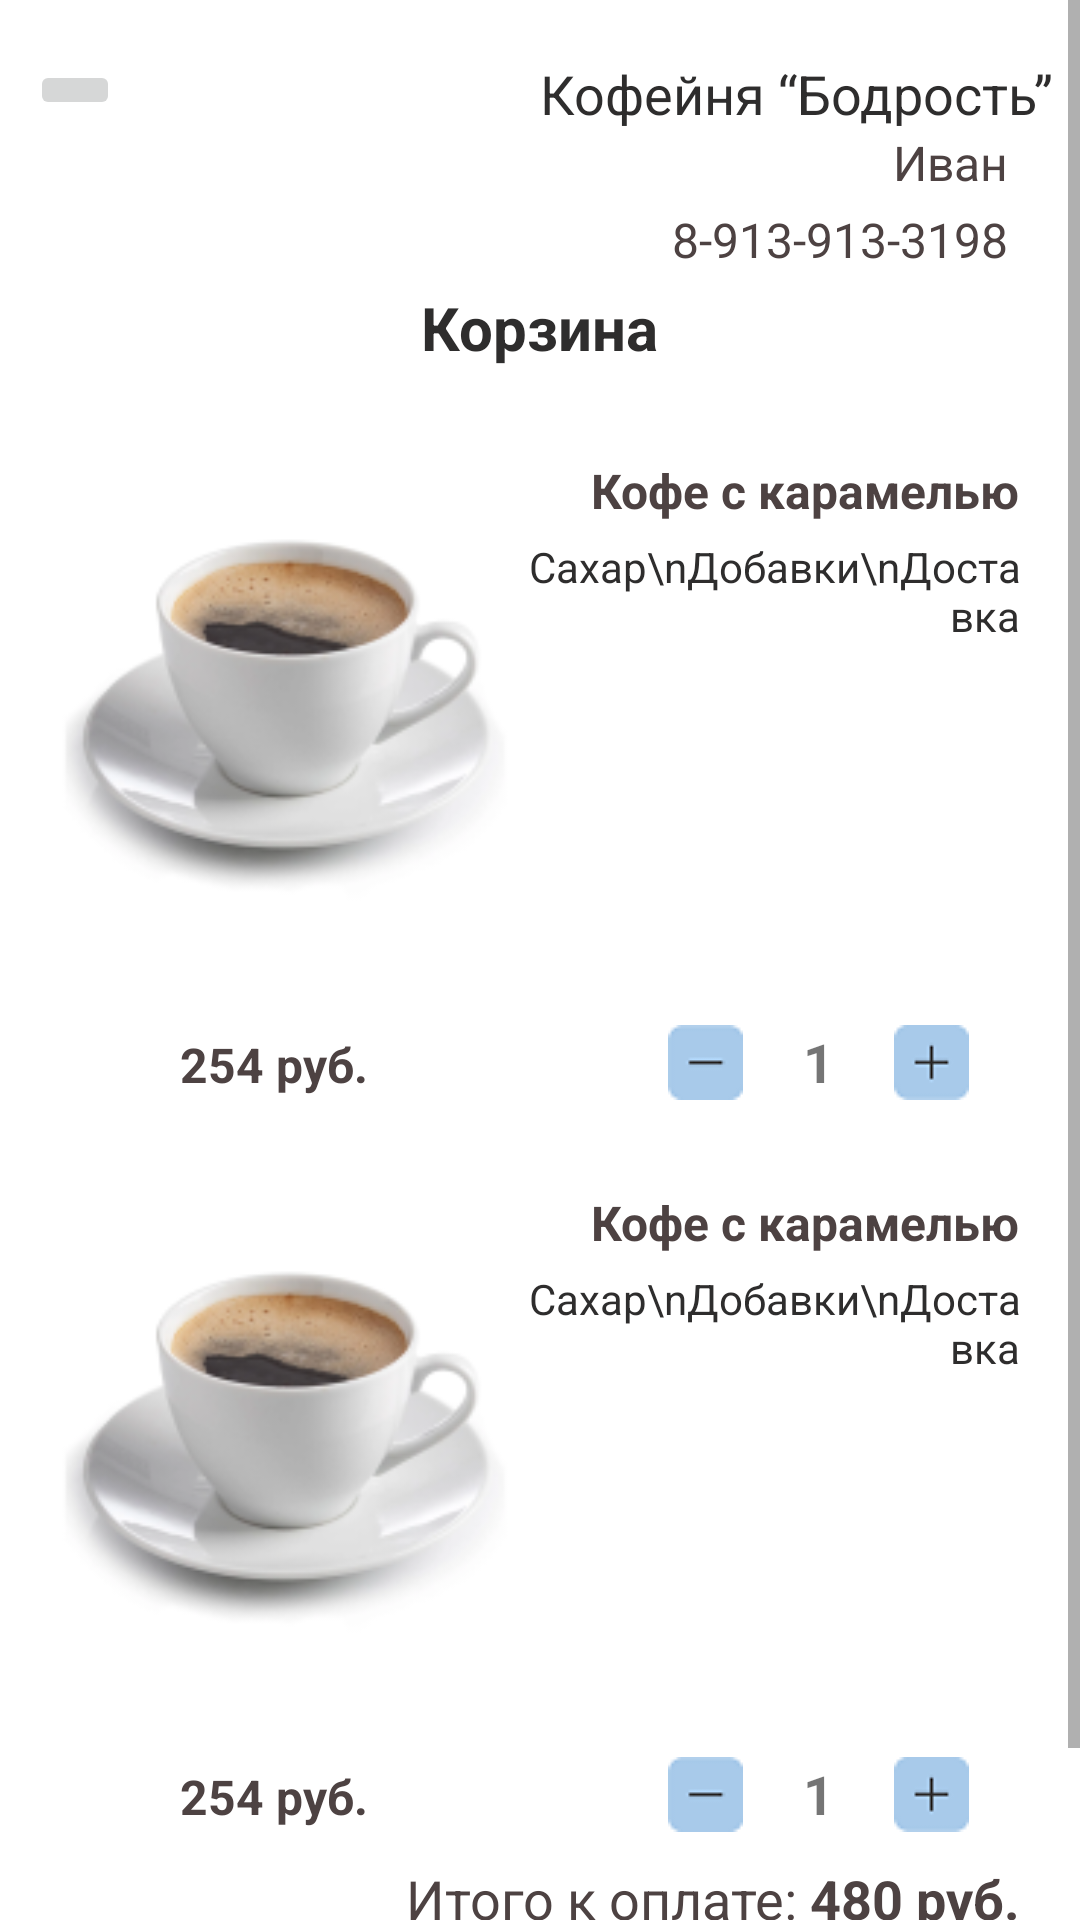

Here is an Android app screen rendered from its layout file. Give the layout XML and the strings, colors and styles it references.
<!-- AndroidManifest.xml: application theme Theme.PR26 -->
<!-- res/layout/fragment_basket.xml -->
<?xml version="1.0" encoding="utf-8"?>
<FrameLayout xmlns:android="http://schemas.android.com/apk/res/android"
    xmlns:tools="http://schemas.android.com/tools"
    android:layout_width="match_parent"
    android:layout_height="match_parent"
    tools:context=".BasketFragment">
    <ScrollView
        android:layout_width="match_parent"
        android:layout_height="match_parent"
        android:background="@color/white">
        <LinearLayout
            android:layout_width="match_parent"
            android:layout_height="match_parent"
            android:background="@color/white"
            android:orientation="vertical">
            <LinearLayout
                android:layout_width="match_parent"
                android:layout_height="wrap_content"
                android:layout_marginTop="19dp">

                <ImageButton
                    android:id="@+id/btnMenu"
                    android:layout_width="30dp"
                    android:layout_height="20dp"
                    android:layout_marginLeft="10dp"
                    android:layout_marginTop="1dp"
                    android:src="@drawable/menu2" />

                <TextView
                    android:layout_width="wrap_content"
                    android:layout_height="wrap_content"
                    android:layout_marginLeft="140dp"
                    android:text="@string/CafeName"
                    android:textColor="#2E2D2D"
                    android:textSize="18sp"/>
            </LinearLayout>
            <TextView
                android:id="@+id/tvClientName"
                android:layout_width="wrap_content"
                android:layout_height="wrap_content"
                android:text="Иван"
                android:textSize="16sp"
                android:layout_marginHorizontal="24dp"
                android:gravity="right"
                android:layout_gravity="right"
                android:textColor="#4D4242"/>
            <TextView
                android:id="@+id/tvClientPhone"
                android:layout_width="wrap_content"
                android:layout_height="wrap_content"
                android:text="8-913-913-3198"
                android:textSize="16sp"
                android:layout_marginTop="4dp"
                android:layout_marginHorizontal="24dp"
                android:gravity="right"
                android:layout_gravity="right"
                android:textColor="#4D4242"/>
            <TextView
                android:layout_width="wrap_content"
                android:layout_height="wrap_content"
                android:text="Корзина"
                android:textSize="20sp"
                android:layout_marginTop="5dp"
                android:textStyle="bold"
                android:layout_gravity="center"
                android:textColor="#2E2D2D"/>
            <LinearLayout
                android:layout_width="match_parent"
                android:layout_height="wrap_content"
                android:orientation="horizontal"
                android:layout_marginTop="30dp"
                android:layout_marginLeft="20dp">
                <ImageView
                    android:id="@+id/image"
                    android:layout_width="150dp"
                    android:layout_height="wrap_content"
                    android:src="@drawable/coffee"/>
                <LinearLayout
                    android:layout_width="match_parent"
                    android:layout_height="wrap_content"
                    android:orientation="vertical"
                    android:gravity="right"
                    android:layout_marginRight="20dp">
                    <TextView
                        android:id="@+id/tvProductName1"
                        android:layout_width="wrap_content"
                        android:layout_height="wrap_content"
                        android:textSize="16sp"
                        android:textColor="#4D4242"
                        android:textStyle="bold"
                        android:text="Кофе с карамелью"/>
                    <TextView
                        android:id="@+id/tvProductDesc1"
                        android:layout_width="wrap_content"
                        android:layout_height="wrap_content"
                        android:textSize="14sp"
                        android:textColor="#2E2D2D"
                        android:text="Сахар\nДобавки\nДоставка"
                        android:gravity="right"
                        android:layout_marginTop="5dp"/>
                </LinearLayout>
            </LinearLayout>
            <LinearLayout
                android:layout_width="match_parent"
                android:layout_height="wrap_content"
                android:layout_marginLeft="60dp"
                android:layout_marginTop="35dp">
                <TextView
                    android:id="@+id/tvPrice1"
                    android:layout_width="wrap_content"
                    android:layout_height="wrap_content"
                    android:textSize="16sp"
                    android:textColor="#4D4242"
                    android:textStyle="bold"
                    android:text="254 руб."/>
                <ImageButton
                    android:id="@+id/btnMinus1"
                    android:layout_width="25dp"
                    android:layout_height="25dp"
                    android:src="@drawable/minus"
                    android:layout_marginLeft="100dp"/>
                <TextView
                    android:id="@+id/tvCount1"
                    android:layout_width="wrap_content"
                    android:layout_height="wrap_content"
                    android:layout_marginHorizontal="20dp"
                    android:text="1"
                    android:textStyle="bold"
                    android:textSize="18sp"/>
                <ImageButton
                    android:id="@+id/btnPlus1"
                    android:layout_width="25dp"
                    android:layout_height="25dp"
                    android:src="@drawable/plus"/>
            </LinearLayout>
            <LinearLayout
                android:layout_width="match_parent"
                android:layout_height="wrap_content"
                android:orientation="horizontal"
                android:layout_marginTop="30dp"
                android:layout_marginLeft="20dp">
                <ImageView
                    android:id="@+id/image2"
                    android:layout_width="150dp"
                    android:layout_height="wrap_content"
                    android:src="@drawable/coffee"/>
                <LinearLayout
                    android:layout_width="match_parent"
                    android:layout_height="wrap_content"
                    android:orientation="vertical"
                    android:gravity="right"
                    android:layout_marginRight="20dp">
                    <TextView
                        android:id="@+id/tvProductName2"
                        android:layout_width="wrap_content"
                        android:layout_height="wrap_content"
                        android:textSize="16sp"
                        android:textColor="#4D4242"
                        android:textStyle="bold"
                        android:text="Кофе с карамелью"/>
                    <TextView
                        android:id="@+id/tvProductDesc2"
                        android:layout_width="wrap_content"
                        android:layout_height="wrap_content"
                        android:textSize="14sp"
                        android:textColor="#2E2D2D"
                        android:text="Сахар\nДобавки\nДоставка"
                        android:gravity="right"
                        android:layout_marginTop="5dp"/>
                </LinearLayout>
            </LinearLayout>
            <LinearLayout
                android:layout_width="match_parent"
                android:layout_height="wrap_content"
                android:layout_marginLeft="60dp"
                android:layout_marginTop="35dp">
                <TextView
                    android:id="@+id/tvPrice2"
                    android:layout_width="wrap_content"
                    android:layout_height="wrap_content"
                    android:textSize="16sp"
                    android:textColor="#4D4242"
                    android:textStyle="bold"
                    android:text="254 руб."/>
                <ImageButton
                    android:id="@+id/btnMinus2"
                    android:layout_width="25dp"
                    android:layout_height="25dp"
                    android:src="@drawable/minus"
                    android:layout_marginLeft="100dp"/>
                <TextView
                    android:id="@+id/tvCount2"
                    android:layout_width="wrap_content"
                    android:layout_height="wrap_content"
                    android:layout_marginHorizontal="20dp"
                    android:text="1"
                    android:textStyle="bold"
                    android:textSize="18sp"/>
                <ImageButton
                    android:id="@+id/btnPlus2"
                    android:layout_width="25dp"
                    android:layout_height="25dp"
                    android:src="@drawable/plus"/>
            </LinearLayout>
            <LinearLayout
                android:layout_width="match_parent"
                android:layout_height="wrap_content"
                android:orientation="horizontal"
                android:gravity="right"
                android:layout_marginTop="10dp"
                android:layout_marginRight="20dp">
                <TextView
                    android:layout_width="wrap_content"
                    android:layout_height="wrap_content"
                    android:textSize="18sp"
                    android:text="Итого к оплате: "
                    android:textColor="#4D4242"/>
                <TextView
                    android:id="@+id/tvPriceAll"
                    android:layout_width="wrap_content"
                    android:layout_height="wrap_content"
                    android:textSize="18sp"
                    android:text="480 руб."
                    android:textStyle="bold"
                    android:textColor="#4D4242"/>
            </LinearLayout>
            <Button
                android:id="@+id/btnBuy"
                android:layout_width="match_parent"
                android:layout_height="wrap_content"
                android:layout_marginHorizontal="20dp"
                android:text="Купить"
                android:backgroundTint="#A8CAEA"
                android:textAllCaps="false"
                android:textSize="18sp"
                android:layout_marginTop="10dp"/>
        </LinearLayout>
    </ScrollView>
</FrameLayout>
<!-- resources referenced by this layout -->
<resources>
  <!-- drawable coffee: png bitmap (drawable, 20501 bytes) -->
  <!-- drawable minus: png bitmap (drawable, 521 bytes) -->
  <!-- drawable plus: png bitmap (drawable, 649 bytes) -->
  <string name="CafeName">Кофейня “Бодрость”</string>
  <style name="Theme.PR26" parent="Theme.MaterialComponents.DayNight.NoActionBar.Bridge">
          
          <item name="colorPrimary">@color/purple_500</item>
          <item name="colorPrimaryVariant">@color/purple_700</item>
          <item name="colorOnPrimary">@color/white</item>
          
          <item name="colorSecondary">@color/teal_200</item>
          <item name="colorSecondaryVariant">@color/teal_700</item>
          <item name="colorOnSecondary">@color/black</item>
          
          <item name="android:statusBarColor">?attr/colorPrimaryVariant</item>
          <item name="android:windowFullscreen">true</item>
          <item name="windowNoTitle">true</item>
          <item name="android:windowContentOverlay">@null</item>
      </style>
  <!-- not gathered from this repository: default colours our renderer supplied (Android Studio template values) -->
  <color name="purple_500">#FF6200EE</color>
  <color name="purple_700">#FF3700B3</color>
  <color name="teal_200">#FF03DAC5</color>
  <color name="teal_700">#FF018786</color>
  <color name="black">#FF000000</color>
  <color name="white">#FFFFFFFF</color>
</resources>
